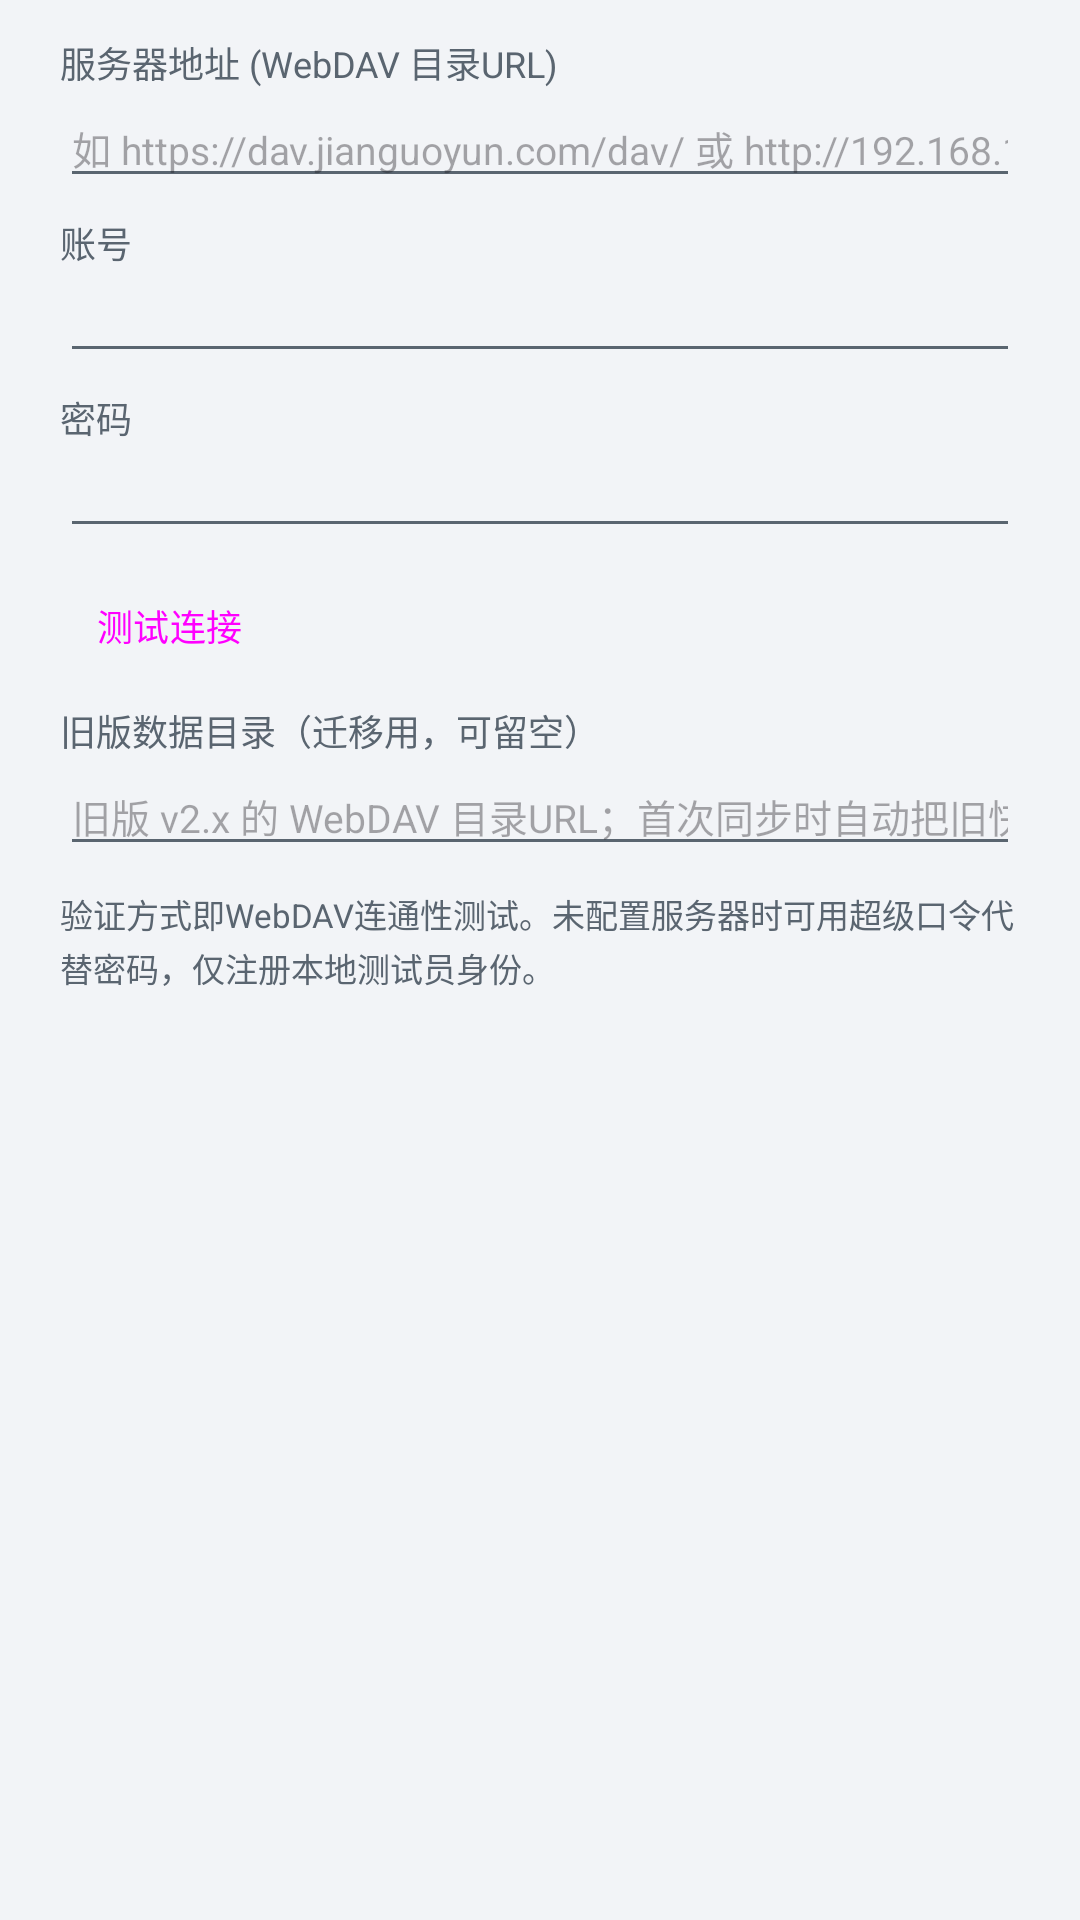

Here is an Android app screen rendered from its layout file. Give the layout XML and the strings, colors and styles it references.
<!-- AndroidManifest.xml: application theme Theme.App -->
<!-- res/layout/dialog_login.xml -->
<?xml version="1.0" encoding="utf-8"?>
<LinearLayout xmlns:android="http://schemas.android.com/apk/res/android"
    android:layout_width="match_parent"
    android:layout_height="wrap_content"
    android:orientation="vertical"
    android:paddingStart="20dp"
    android:paddingEnd="20dp"
    android:paddingTop="12dp">

    <TextView
        android:id="@+id/tv_server_label"
        android:layout_width="match_parent"
        android:layout_height="wrap_content"
        android:text="@string/login_server"
        android:textColor="@color/text_secondary"
        android:textSize="12sp" />

    <EditText
        android:id="@+id/etServer"
        android:layout_width="match_parent"
        android:layout_height="wrap_content"
        android:hint="@string/login_server_hint"
        android:inputType="textUri"
        android:singleLine="true"
        android:textSize="13sp" />

    <TextView
        android:layout_width="match_parent"
        android:layout_height="wrap_content"
        android:layout_marginTop="6dp"
        android:text="@string/login_username"
        android:textColor="@color/text_secondary"
        android:textSize="12sp" />

    <EditText
        android:id="@+id/etUsername"
        android:layout_width="match_parent"
        android:layout_height="wrap_content"
        android:inputType="text"
        android:singleLine="true"
        android:textSize="13sp" />

    <TextView
        android:layout_width="match_parent"
        android:layout_height="wrap_content"
        android:layout_marginTop="6dp"
        android:text="@string/login_password"
        android:textColor="@color/text_secondary"
        android:textSize="12sp" />

    <EditText
        android:id="@+id/etPassword"
        android:layout_width="match_parent"
        android:layout_height="wrap_content"
        android:inputType="textPassword"
        android:singleLine="true"
        android:textSize="13sp" />

    <LinearLayout
        android:layout_width="match_parent"
        android:layout_height="wrap_content"
        android:layout_marginTop="8dp"
        android:orientation="horizontal">

        <Button
            android:id="@+id/btnTestConn"
            style="@style/SmallButton"
            android:layout_width="wrap_content"
            android:text="@string/login_test" />
    </LinearLayout>

    <TextView
        android:id="@+id/tv_legacy_label"
        android:layout_width="match_parent"
        android:layout_height="wrap_content"
        android:layout_marginTop="8dp"
        android:text="@string/login_legacy"
        android:textColor="@color/text_secondary"
        android:textSize="12sp" />

    <EditText
        android:id="@+id/etLegacyUrl"
        android:layout_width="match_parent"
        android:layout_height="wrap_content"
        android:hint="@string/login_legacy_hint"
        android:inputType="textUri"
        android:singleLine="true"
        android:textSize="13sp" />

    <TextView
        android:id="@+id/tvDiagResult"
        android:layout_width="match_parent"
        android:layout_height="wrap_content"
        android:layout_marginTop="6dp"
        android:background="#F3F4F6"
        android:fontFamily="monospace"
        android:padding="8dp"
        android:textIsSelectable="true"
        android:textColor="@color/text_secondary"
        android:textSize="10sp"
        android:visibility="gone" />

    <TextView
        android:id="@+id/tvLoginHint"
        android:layout_width="match_parent"
        android:layout_height="wrap_content"
        android:layout_marginTop="8dp"
        android:lineSpacingExtra="2dp"
        android:text="@string/login_hint"
        android:textColor="@color/text_secondary"
        android:textSize="11sp" />
</LinearLayout>
<!-- resources referenced by this layout -->
<resources>
  <color name="text_secondary">#5A6570</color>
  <string name="login_hint">验证方式即WebDAV连通性测试。未配置服务器时可用超级口令代替密码，仅注册本地测试员身份。</string>
  <string name="login_legacy">旧版数据目录（迁移用，可留空）</string>
  <string name="login_legacy_hint">旧版 v2.x 的 WebDAV 目录URL；首次同步时自动把旧快照搬进新结构</string>
  <string name="login_password">密码</string>
  <string name="login_server">服务器地址 (WebDAV 目录URL)</string>
  <string name="login_server_hint">如 https://dav.jianguoyun.com/dav/ 或 http://192.168.1.10:5005/dav/调试记录/</string>
  <string name="login_test">测试连接</string>
  <string name="login_username">账号</string>
  <style name="SmallButton" parent="Widget.Material3.Button.OutlinedButton">
          <item name="android:layout_height">36dp</item>
          <item name="android:minWidth">0dp</item>
          <item name="android:paddingStart">12dp</item>
          <item name="android:paddingEnd">12dp</item>
          <item name="android:textSize">12sp</item>
      </style>
  <style name="Theme.App" parent="Theme.Material3.Light.NoActionBar">
          <item name="colorPrimary">@color/primary</item>
          <item name="colorOnPrimary">@color/on_primary</item>
          <item name="colorPrimaryContainer">@color/primary_container</item>
          <item name="colorOnPrimaryContainer">@color/on_primary_container</item>
          <item name="colorSecondary">@color/secondary</item>
          <item name="android:colorBackground">@color/bg</item>
          <item name="colorSurface">@color/surface</item>
          <item name="colorOnSurface">@color/on_surface</item>
          <item name="colorError">@color/danger</item>
          <item name="android:statusBarColor">@color/primary_dark</item>
          <item name="android:textColorSecondary">@color/text_secondary</item>
          <item name="android:divider">@color/divider</item>
      </style>
  <color name="primary">#1F5C99</color>
  <color name="on_primary">#FFFFFF</color>
  <color name="primary_container">#D9E6F5</color>
  <color name="on_primary_container">#0B3055</color>
  <color name="secondary">#45607F</color>
  <color name="bg">#F2F4F7</color>
  <color name="surface">#FFFFFF</color>
  <color name="on_surface">#1B1F24</color>
  <color name="danger">#B3261E</color>
  <color name="primary_dark">#17456F</color>
  <color name="divider">#E1E5EA</color>
</resources>
